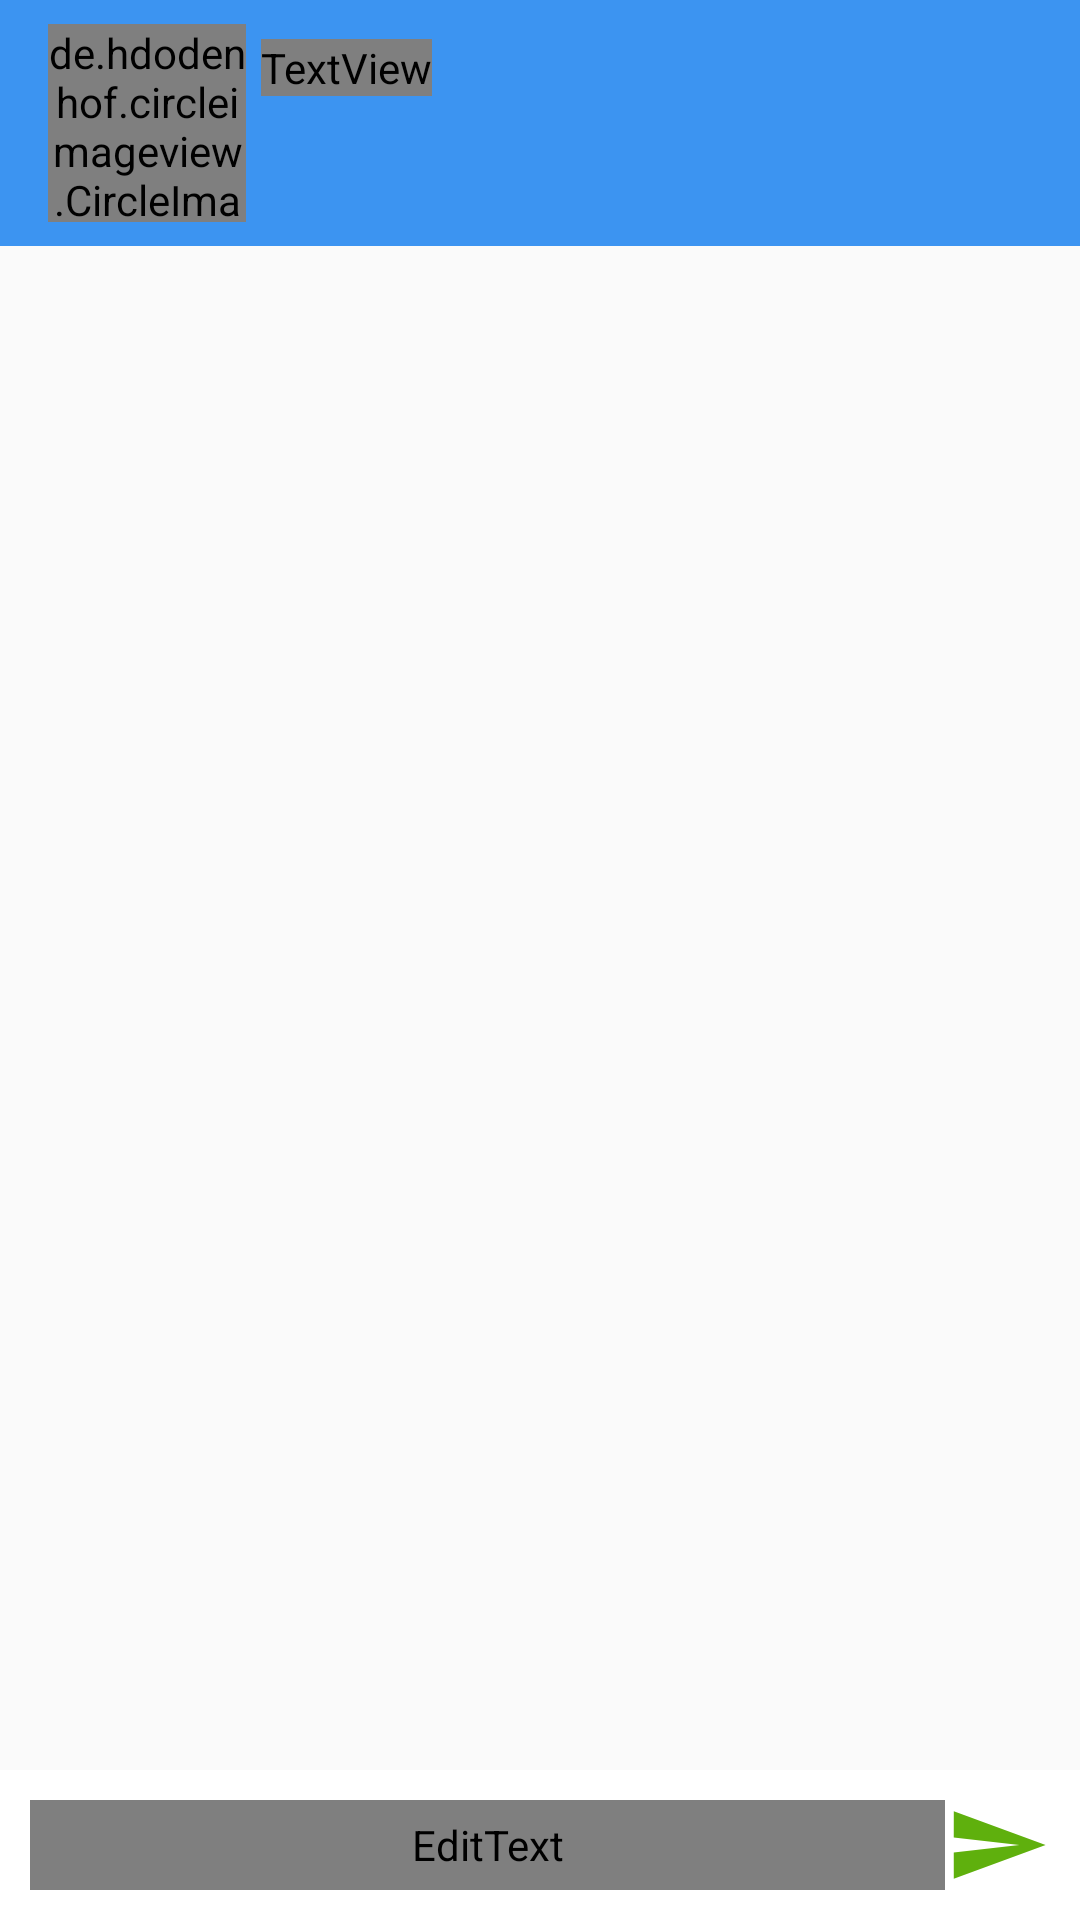

The Android layout XML behind this screen, and the referenced resources:
<!-- AndroidManifest.xml: application theme Theme.PreChat -->
<!-- res/layout/activity_chat.xml -->
<?xml version="1.0" encoding="utf-8"?>
<RelativeLayout xmlns:android="http://schemas.android.com/apk/res/android"
    xmlns:app="http://schemas.android.com/apk/res-auto"
    xmlns:tools="http://schemas.android.com/tools"
    android:layout_width="match_parent"
    android:layout_height="match_parent"
    tools:context=".Activite.ChatActivity">

    <androidx.appcompat.widget.Toolbar
        android:padding="8dp"
        android:id="@+id/chat_toolbar"
        android:layout_width="match_parent"
        android:background="#3C94F1"
        android:layout_height="wrap_content">
        <RelativeLayout
            android:layout_width="match_parent"
            android:layout_height="wrap_content">

            <de.hdodenhof.circleimageview.CircleImageView
                android:id="@+id/chetActivite_image_profil_view"
                android:layout_width="66dp"
                android:layout_height="66dp"
                android:layout_alignParentStart="true"
                android:layout_alignParentLeft="true"
                android:layout_alignParentTop="true"
                app:civ_border_color="@color/white"
                app:civ_border_width="3dp" />

            <TextView
                android:id="@+id/chat_txt_name"
                android:layout_width="wrap_content"
                android:layout_height="wrap_content"
                android:layout_alignTop="@id/chetActivite_image_profil_view"
                android:layout_marginLeft="5dp"
                android:layout_marginTop="5dp"
                android:layout_toRightOf="@id/chetActivite_image_profil_view"
                android:fontFamily="@font/font2"
                android:textColor="#130D0D"
                android:textSize="23dp"
                android:textStyle="bold" />

            <ImageView
                android:id="@+id/chat_close"
                android:layout_width="40dp"
                android:layout_height="40dp"
                android:layout_alignParentEnd="true"
                android:layout_alignParentRight="true"
                android:layout_centerVertical="true"
                android:layout_marginRight="10dp"
                android:src="@drawable/ic_baseline_arrow_back_24" />
        </RelativeLayout>
    </androidx.appcompat.widget.Toolbar>

    <androidx.recyclerview.widget.RecyclerView
        android:layout_width="match_parent"
        android:layout_height="match_parent"
        android:scrollbars="none"
        android:layout_below="@id/chat_toolbar"
        android:id="@+id/activiteRecaclerview"
        android:layout_above="@id/chatActiviteRelativeLayout"/>

    <RelativeLayout
        android:padding="10dp"
        android:id="@+id/chatActiviteRelativeLayout"
        android:layout_alignParentBottom="true"
        android:layout_width="match_parent"
        android:background="@color/white"
        android:layout_height="50dp">

        <EditText
            android:id="@+id/chat_mesaj_gir_editTect"
            android:layout_width="match_parent"
            android:layout_height="50dp"
            android:layout_alignParentStart="true"
            android:layout_alignParentLeft="true"
            android:layout_toLeftOf="@+id/chat_mesaj_gönder_btn"
            android:background="@color/white"
            android:fontFamily="@font/font2"
            android:hint="Mesajinizi Yazın"
            android:textColor="@color/black" />

        <ImageButton
            android:id="@+id/chat_mesaj_gönder_btn"
            android:layout_width="35dp"
            android:layout_height="45dp"
            android:layout_alignParentEnd="true"
            android:layout_alignParentRight="true"
            android:layout_centerVertical="true"
            android:background="@drawable/ic_baseline_send_24" />
    </RelativeLayout>

</RelativeLayout>
<!-- resources referenced by this layout -->
<resources>
  <color name="black">#FF000000</color>
  <color name="white">#FFFFFF</color>
  <!-- drawable ic_baseline_send_24 (drawable) -->
  <vector android:autoMirrored="true" android:height="32dp"
      android:tint="#5FB00D" android:viewportHeight="24"
      android:viewportWidth="24" android:width="32dp" xmlns:android="http://schemas.android.com/apk/res/android">
      <path android:fillColor="@android:color/white" android:pathData="M2.01,21L23,12 2.01,3 2,10l15,2 -15,2z"/>
  </vector>
  <style name="Theme.PreChat" parent="Theme.AppCompat.Light.NoActionBar">
          
          <item name="colorPrimary">#770C0910</item>
          <item name="colorPrimaryVariant">#770C0910</item>
          <item name="colorOnPrimary">@color/white</item>
          
          <item name="colorSecondary">@color/teal_200</item>
          <item name="colorSecondaryVariant">@color/teal_700</item>
          <item name="colorOnSecondary">@color/black</item>
          
          <item name="android:statusBarColor" tools:targetApi="l">?attr/colorPrimaryVariant</item>
          
      </style>
  <color name="teal_200">#FF03DAC5</color>
  <color name="teal_700">#FF018786</color>
</resources>
